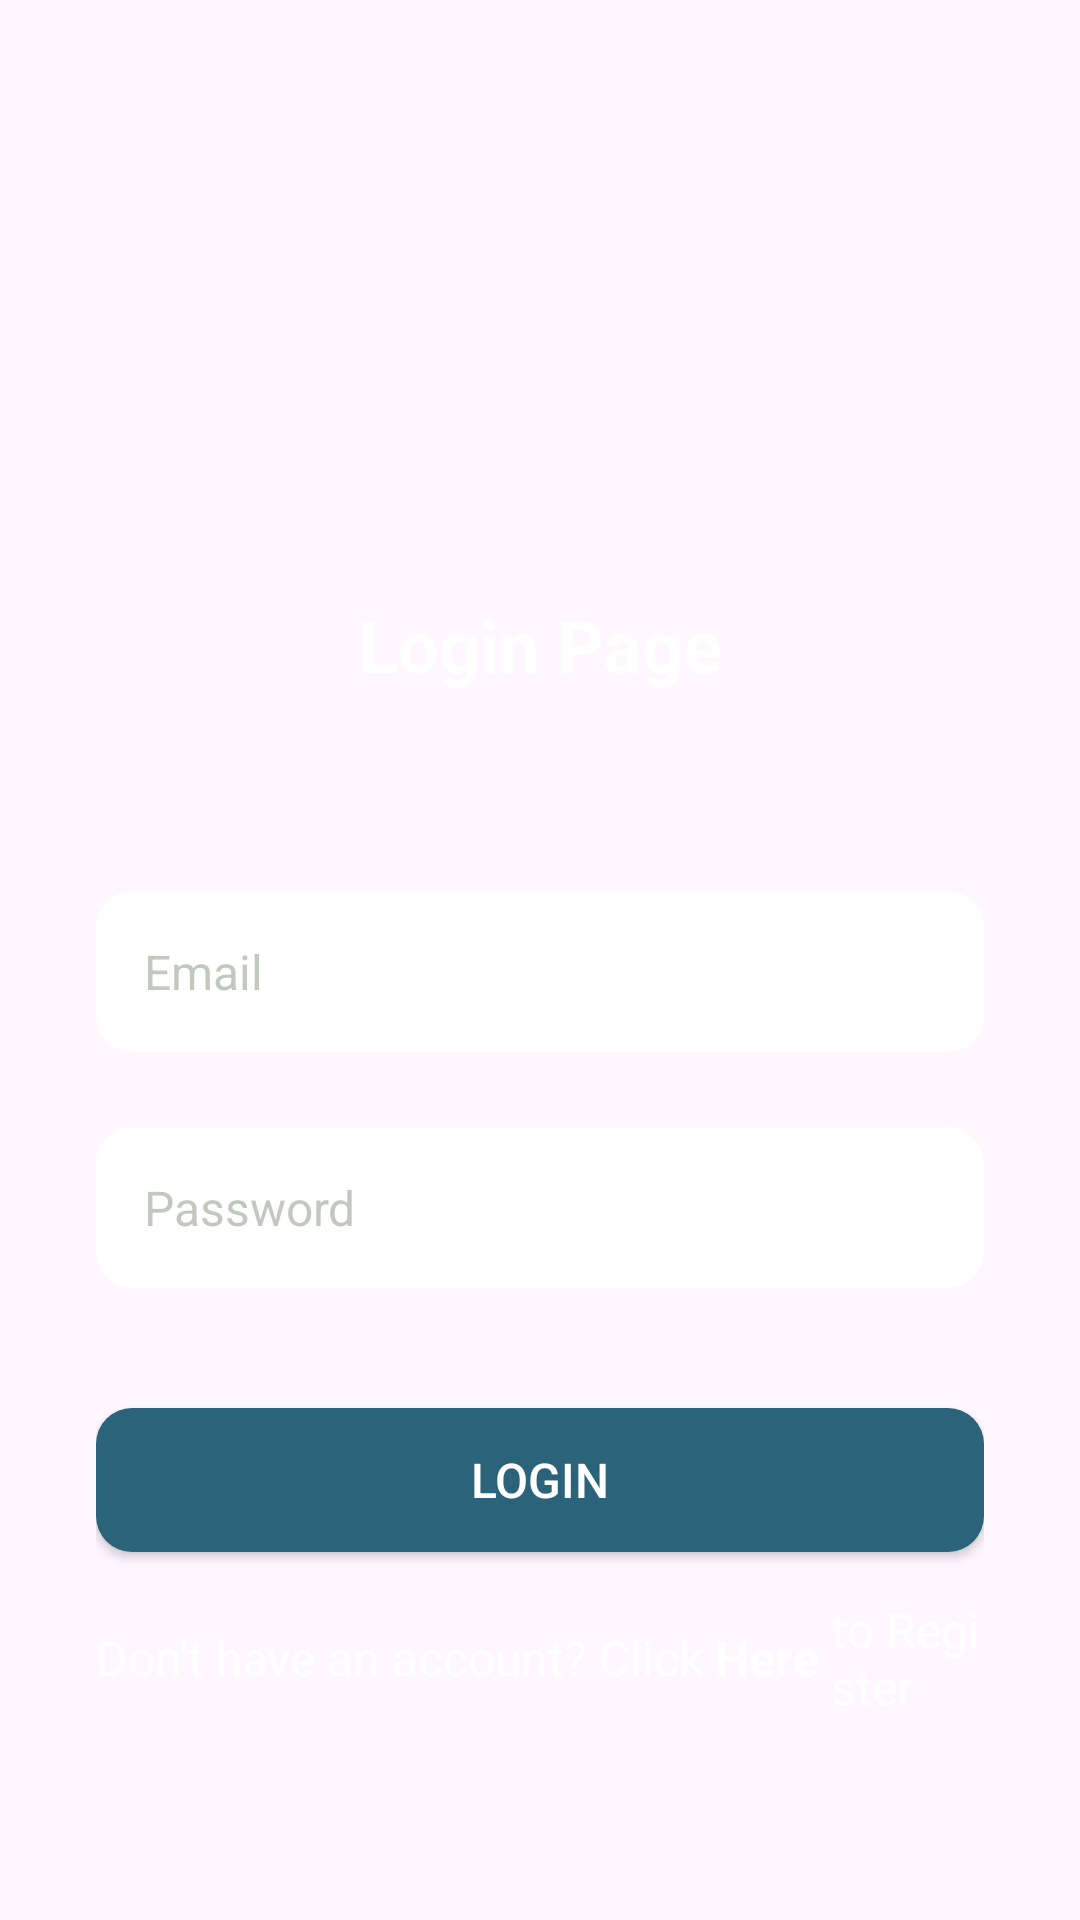

This screen was rendered from an Android layout file. Write that file and the resources it references.
<!-- AndroidManifest.xml: application theme Theme.UasApp -->
<!-- res/layout/activity_login.xml -->
<?xml version="1.0" encoding="utf-8"?>
<RelativeLayout
    xmlns:android="http://schemas.android.com/apk/res/android"
    xmlns:app="http://schemas.android.com/apk/res-auto"
    xmlns:tools="http://schemas.android.com/tools"
    android:layout_width="match_parent"
    android:layout_height="match_parent"
    tools:context=".Login"
    android:background="@drawable/background"
    android:gravity="center"
    android:paddingHorizontal="32dp">
    <LinearLayout
        android:layout_width="match_parent"
        android:layout_height="wrap_content"
        android:orientation="vertical"
        android:gravity="center">
        <ImageView
            android:layout_width="116dp"
            android:layout_height="116dp"
            android:src="@drawable/ic_photo"/>
        <TextView
            android:layout_width="match_parent"
            android:layout_height="wrap_content"
            android:paddingVertical="16dp"
            android:text="Login Page"
            android:textColor="@color/white"
            android:textSize="24sp"
            android:textStyle="bold"
            android:textAlignment="center"/>
        <Space
            android:layout_width="match_parent"
            android:layout_height="50dp"/>
        <EditText
            android:id="@+id/log_edt_email"
            android:layout_width="match_parent"
            android:layout_height="wrap_content"
            android:hint="Email"
            android:textColorHint="@color/hint"
            android:textSize="16sp"
            android:background="@drawable/edt_round"
            android:padding="16dp"
            android:singleLine="true"/>
        <Space
            android:layout_width="match_parent"
            android:layout_height="25dp"/>
        <EditText
            android:id="@+id/log_edt_password"
            android:layout_width="match_parent"
            android:layout_height="wrap_content"
            android:hint="Password"
            android:textColorHint="@color/hint"
            android:textSize="16sp"
            android:background="@drawable/edt_round"
            android:padding="16dp"
            android:singleLine="true"/>
        <Space
            android:layout_width="match_parent"
            android:layout_height="40dp"/>
        <androidx.appcompat.widget.AppCompatButton
            android:id="@+id/log_btn_login"
            android:layout_width="match_parent"
            android:layout_height="wrap_content"
            android:background="@drawable/btn_round"
            android:text="LOGIN"
            android:textSize="16sp"
            android:textColor="@color/white"/>
        <Space
            android:layout_width="match_parent"
            android:layout_height="15dp"/>
        <LinearLayout
            android:layout_width="match_parent"
            android:layout_height="wrap_content"
            android:orientation="horizontal"
            android:textAlignment="center"
            android:gravity="center">
            <TextView
                android:layout_width="wrap_content"
                android:layout_height="wrap_content"
                android:text="Don't have an account? Click"
                android:textColor="@color/white"
                android:textSize="16sp"/>
            <TextView
                android:id="@+id/log_txt_reg"
                android:layout_width="wrap_content"
                android:layout_height="wrap_content"
                android:text=" Here "
                android:textColor="@color/white"
                android:textSize="16sp"
                android:textStyle="bold"
                android:clickable="true"
                android:focusable="true" />
            <TextView
                android:layout_width="wrap_content"
                android:layout_height="wrap_content"
                android:text="to Register"
                android:textColor="@color/white"
                android:textSize="16sp"/>
        </LinearLayout>
    </LinearLayout>
</RelativeLayout>
<!-- resources referenced by this layout -->
<resources>
  <color name="hint">#6867775C</color>
  <color name="white">#FFFFFFFF</color>
  <!-- drawable btn_round (drawable) -->
  <?xml version="1.0" encoding="utf-8"?>
  <shape
      xmlns:android="http://schemas.android.com/apk/res/android"
      android:shape="rectangle">
      <solid android:color="@color/btn_blue" />
      <corners
          android:bottomRightRadius="12dp"
          android:bottomLeftRadius="12dp"
          android:topLeftRadius="12dp"
          android:topRightRadius="12dp"/>
  </shape>
  <!-- drawable edt_round (drawable) -->
  <?xml version="1.0" encoding="utf-8"?>
  <shape
      xmlns:android="http://schemas.android.com/apk/res/android"
      android:shape="rectangle">
      <solid android:color="#FFFFFF" />
      <corners
          android:bottomRightRadius="12dp"
          android:bottomLeftRadius="12dp"
          android:topLeftRadius="12dp"
          android:topRightRadius="12dp" />
  </shape>
  <style name="Theme.UasApp" parent="Base.Theme.UasApp" />
  <color name="btn_blue">#2B637B</color>
  <style name="Base.Theme.UasApp" parent="Theme.Material3.Light.NoActionBar">
          
          <item name="colorPrimary">@color/btn_blue</item>
      </style>
</resources>
